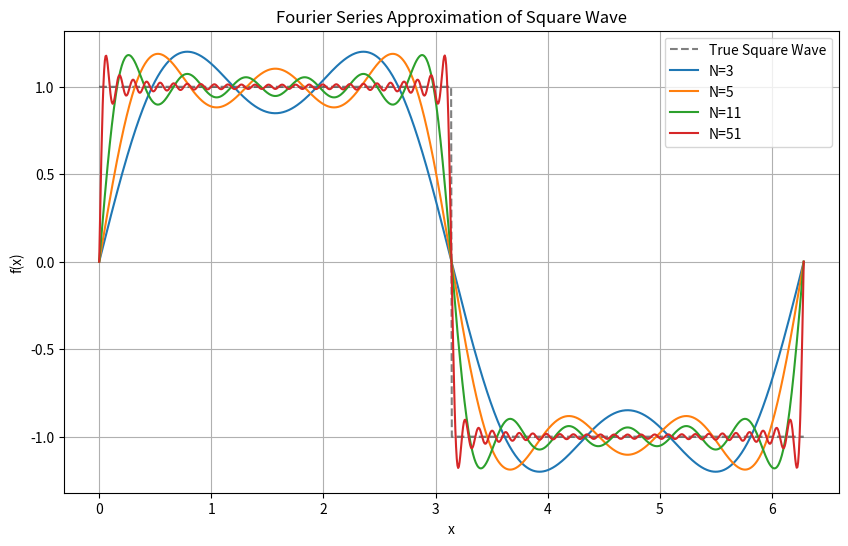
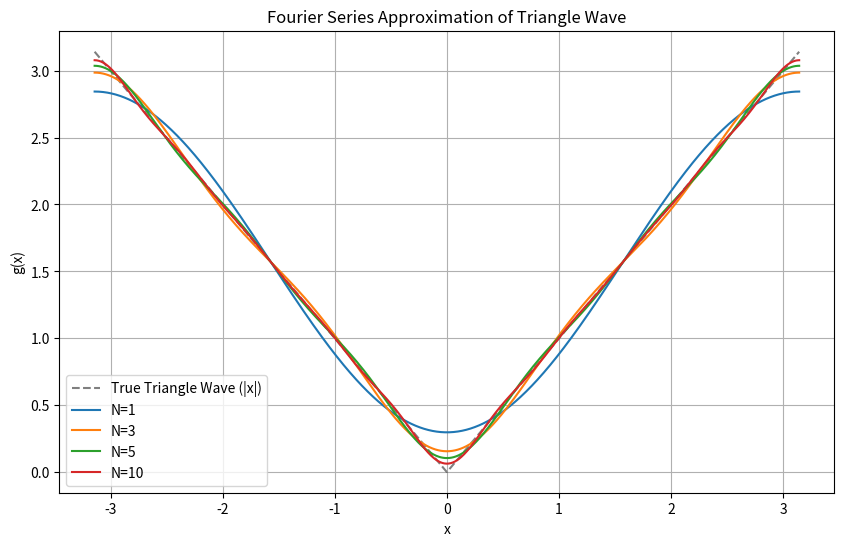
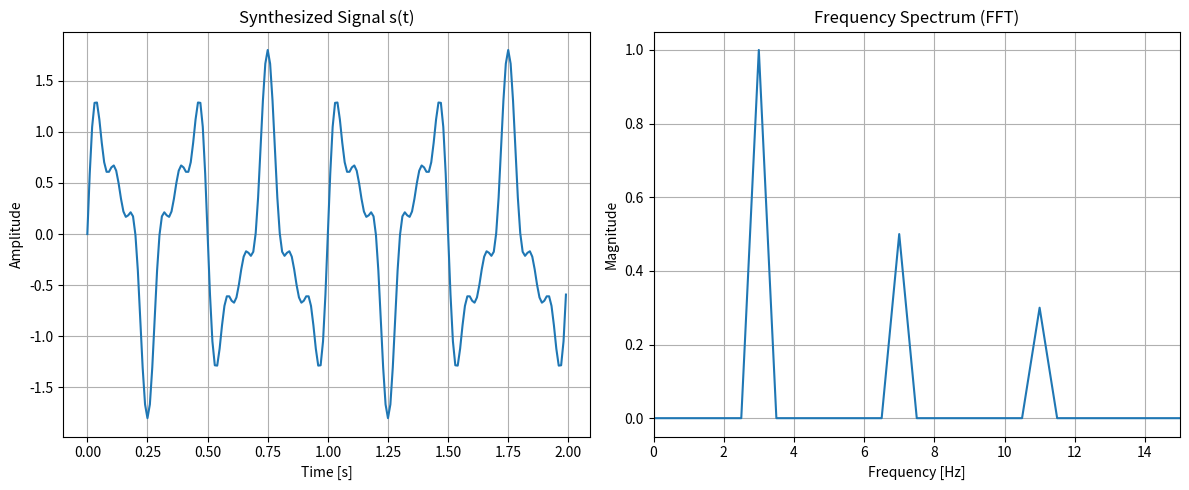

Generate these figures, in order, with matplotlib:
import numpy as np
import matplotlib.pyplot as plt

def square_wave_fourier(x, N):
    """
    Fourier series for square wave f(x) = 1 for 0 < x < pi, -1 for pi < x < 2pi.
    f(x) $\approx \sum_{n=1,3,5,...}^{N} (4 / (n * pi)) * sin(n * x)$
    """
    sum_f = np.zeros_like(x)
    for n in range(1, N + 1, 2):
        sum_f += (4 / (n * np.pi)) * np.sin(n * x)
    return sum_f

def triangle_wave_fourier(x, N):
    """
    Fourier series for triangle wave g(x) = |x| for -pi < x < pi.
    a0 = pi
    an = 2/(pi * n^2) * ((-1)^n - 1)
    g(x) $\approx pi/2 + \sum_{n=1}^{N} an * cos(n * x)$
    """
    sum_g = np.full_like(x, np.pi / 2)
    for n in range(1, N + 1):
        an = (2 / (np.pi * n**2)) * ((-1)**n - 1)
        sum_g += an * np.cos(n * x)
    return sum_g

def task_1_square_wave():
    x = np.linspace(0, 2 * np.pi, 1000)
    target = np.where(x < np.pi, 1, -1)
    
    plt.figure(figsize=(10, 6))
    plt.plot(x, target, 'k--', label='True Square Wave', alpha=0.5)
    
    for N in [3, 5, 11, 51]:
        plt.plot(x, square_wave_fourier(x, N), label=f'N={N}')
    
    plt.title("Fourier Series Approximation of Square Wave")
    plt.xlabel("x")
    plt.ylabel("f(x)")
    plt.legend()
    plt.grid(True)
    plt.savefig("square_wave_fourier.png")
    plt.show()

def task_2_triangle_wave():
    x = np.linspace(-np.pi, np.pi, 1000)
    target = np.abs(x)
    
    plt.figure(figsize=(10, 6))
    plt.plot(x, target, 'k--', label='True Triangle Wave (|x|)', alpha=0.5)
    
    for N in [1, 3, 5, 10]:
        plt.plot(x, triangle_wave_fourier(x, N), label=f'N={N}')
    
    plt.title("Fourier Series Approximation of Triangle Wave")
    plt.xlabel("x")
    plt.ylabel("g(x)")
    plt.legend()
    plt.grid(True)
    plt.savefig("triangle_wave_fourier.png")
    plt.show()

def task_3_fft():
    # s(t) = sin(2pi * 3t) + 0.5 * sin(2pi * 7t) + 0.3 * sin(2pi * 11t)
    fs = 100 # Sampling frequency
    t = np.arange(0, 2, 1/fs) # t in [0, 2]
    s = np.sin(2 * np.pi * 3 * t) + 0.5 * np.sin(2 * np.pi * 7 * t) + 0.3 * np.sin(2 * np.pi * 11 * t)
    
    # Plot waveform
    plt.figure(figsize=(12, 5))
    plt.subplot(1, 2, 1)
    plt.plot(t, s)
    plt.title("Synthesized Signal s(t)")
    plt.xlabel("Time [s]")
    plt.ylabel("Amplitude")
    plt.grid(True)
    
    # FFT
    n = len(s)
    f = np.fft.fftfreq(n, d=1/fs)
    s_fft = np.fft.fft(s)
    
    # Display positive frequencies only
    plt.subplot(1, 2, 2)
    plt.plot(f[:n//2], 2.0/n * np.abs(s_fft[:n//2]))
    plt.title("Frequency Spectrum (FFT)")
    plt.xlabel("Frequency [Hz]")
    plt.ylabel("Magnitude")
    plt.xlim(0, 15)
    plt.grid(True)
    
    plt.tight_layout()
    plt.savefig("signal_fft.png")
    plt.show()

if __name__ == "__main__":
    task_1_square_wave()
    task_2_triangle_wave()
    task_3_fft()
